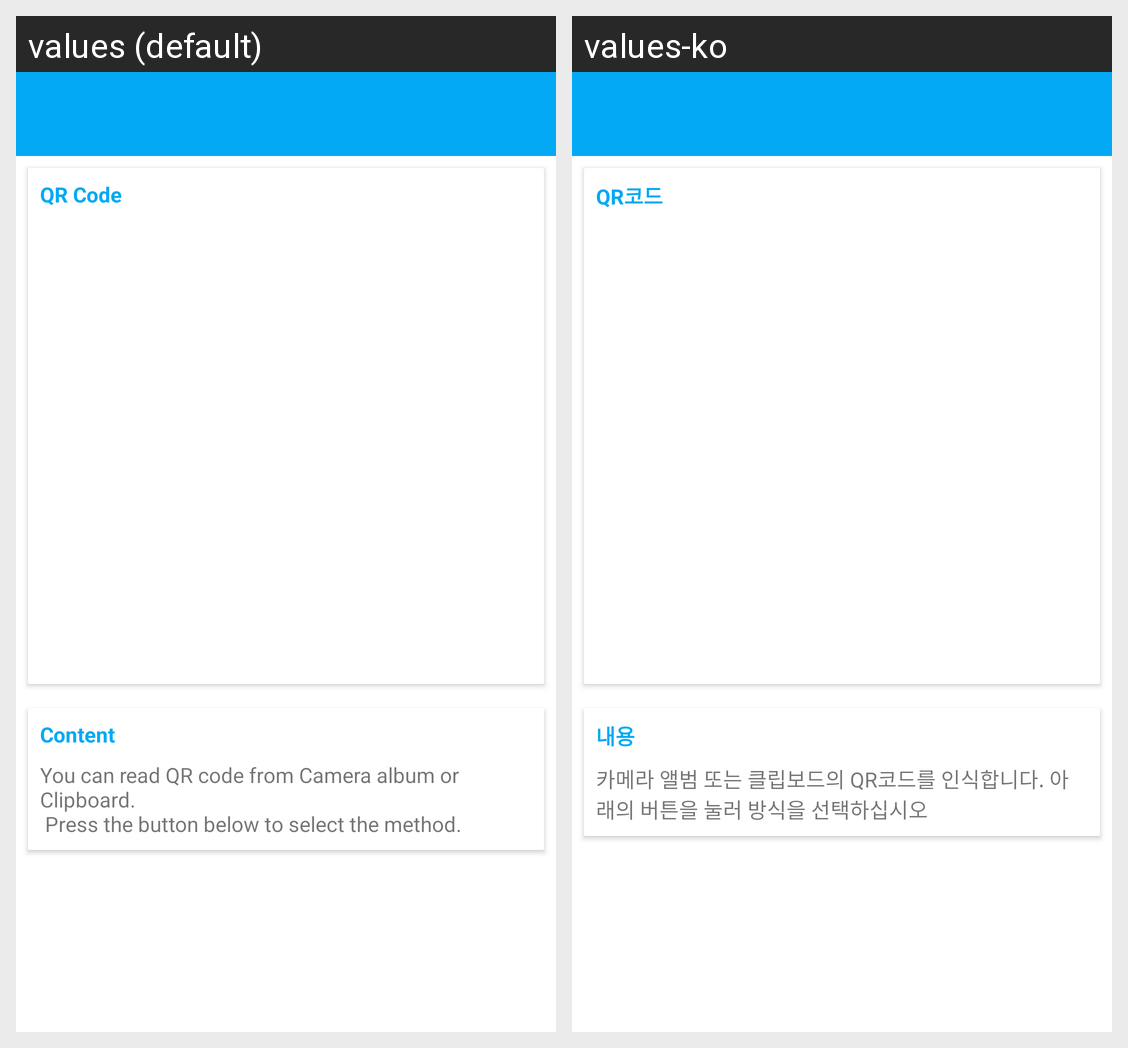

For this localized Android screen grid, give each drawn string resource with its value in every locale shown.
Android screen res/layout/activity_render.xml rendered under 2 locales, left to right: values (default), values-ko. Device: Nexus 5 (rendered at 1080×1920; each locale shown at half size, 540×960, under a caption strip naming it); theme AppTheme.NoActionBar.
Strings drawn on this screen, with the default value and each locale's value (text and hints the layout hard-codes, and strings that could not be matched under every locale, appear in the picture but are not listed):

qrcode
  values: QR Code
  values-ko: QR코드

content
  values: Content
  values-ko: 내용

album_info1
  values: You can read QR code from Camera album or Clipboard.
       Press the button below to select the method.
  values-ko: 카메라 앨범 또는 클립보드의 QR코드를 인식합니다. 아래의 버튼을 눌러 방식을 선택하십시오
